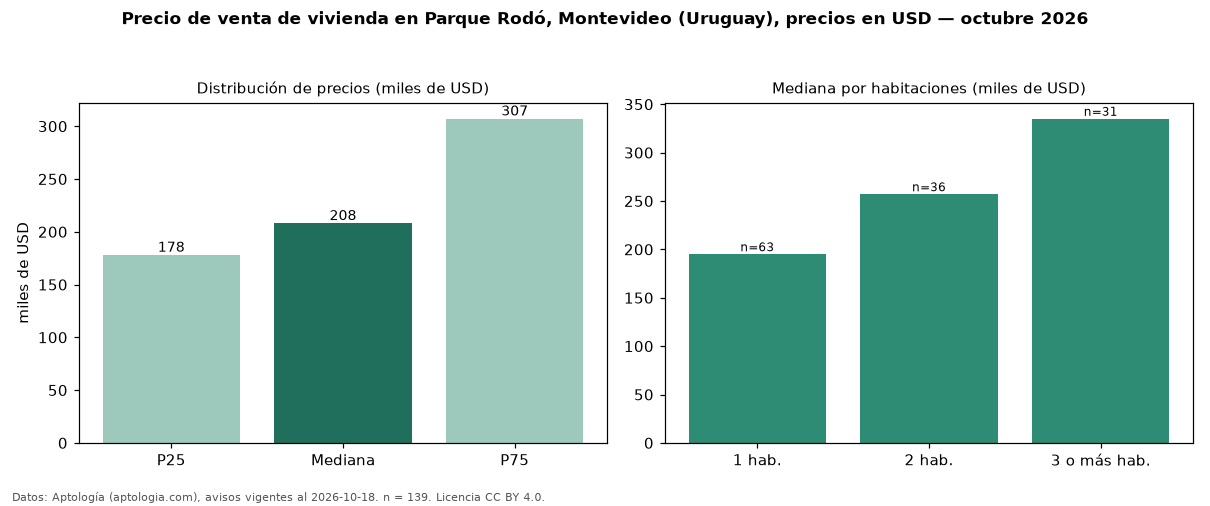

Data behind this chart, as committed beside it:
seccion, metrica, valor, moneda, n
precio, p25, 178010, USD, 139
precio, mediana, 208000, USD, 139
precio, p75, 307076, USD, 139
precio, minimo, 96000, USD, 139
precio, maximo, 1216750, USD, 139
m2, mediana_precio_m2, 3327, USD, 137
m2, area_mediana_m2, 62.0, m2, 137
banos, mediana_banos, 1.0, , 
parqueadero, pct_con_parqueadero, 100.0, %, 30
habitaciones, 1, 195000, USD, 63
habitaciones, 2, 257000, USD, 36
habitaciones, 3+, 335000, USD, 31
fuente, fecha_datos, 2026-10-18, , 
fuente, atribucion, https://www.aptologia.com/uy/venta/monte…, , 
fuente, licencia, CC BY 4.0, , 
